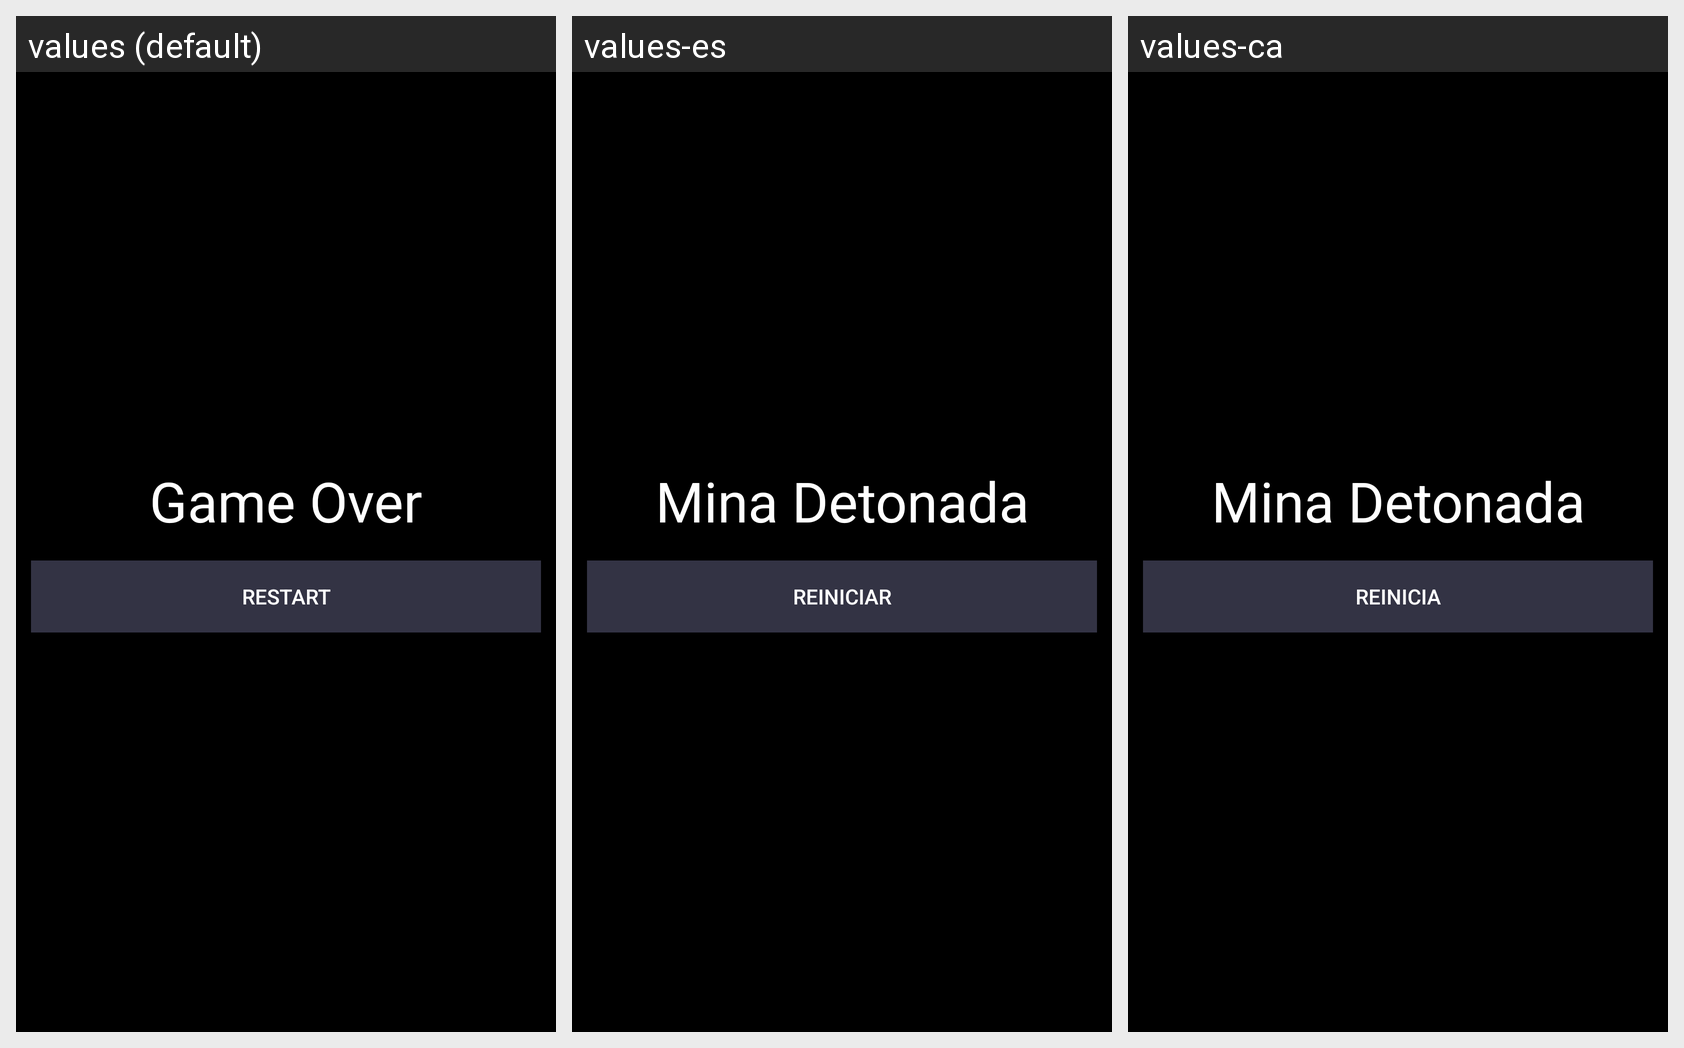

Here is an Android app screen in its default locale and in the app's own translations. Write out the translated-string differences for the strings that appear on this screen.
Android screen res/layout/layout_game_over.xml rendered under 3 locales, left to right: values (default), values-es, values-ca. Device: Nexus 5 (rendered at 1080×1920; each locale shown at half size, 540×960, under a caption strip naming it); theme AppTheme.
Strings drawn on this screen, with the default value and each locale's value (text and hints the layout hard-codes, and strings that could not be matched under every locale, appear in the picture but are not listed):

game_over
  values: Game Over
  values-es: Mina Detonada
  values-ca: Mina Detonada

restart
  values: Restart
  values-es: Reiniciar
  values-ca: Reinicia
